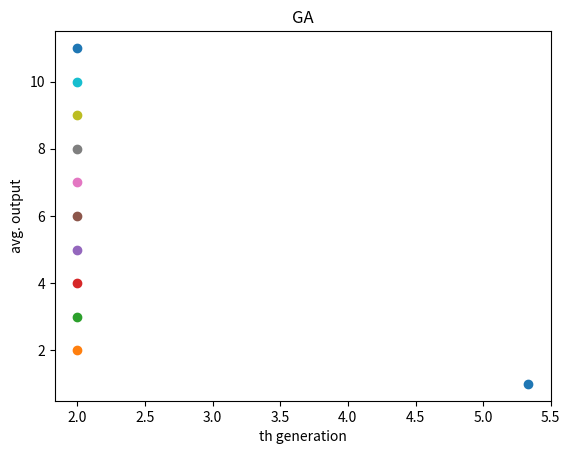

This chart was generated by the following Python code:
import numpy as np
import matplotlib.pyplot as plt
import random

class chromosome:
    def __init__(self, decimal, num_bit):
        self.decimal = decimal
        self.bin = ("{0:0"+str(num_bit)+"b}").format(decimal) 
        # ----- WARN: The fitness function should be carefully costimized ----- #
        # Keep in mind: fitness scores should be positive for roulette wheel 
        # in the case use int() to round off negative numbers to 0
        self.fit = int(np.exp(16*decimal-4*(decimal**2)))  
        # --------------------------------------------------------------------- #

class population:
    def __init__(self, pop_size, genes_num, generation):
        self.pop_size = pop_size  # must be even number
        self.genes_num = genes_num
        self.generation = generation  
        self.pop_history = []

        first_population = []

        choosen_decimal_list = random.sample(range(2**genes_num), pop_size)  # sample without duplicates
        for decimal in choosen_decimal_list:
            first_population.append(chromosome(decimal, genes_num))
        self.pop_history.append(first_population)

    def pick_parent(self, prev_gen):
        # roulette wheel choose parents
        total = sum([c.fit for c in prev_gen])  # python list is so mighty!!!
        pick = random.randint(0, total)
        count = 0
        for chromo in prev_gen:
            count += chromo.fit
            if count > pick:
                return chromo
            

    def cross_decimal(self):
        dad = self.pick_parent(self.pop_history[-1])
        mom = self.pick_parent(self.pop_history[-1])
        if random.random() < 0.7:
            # 1-point crossover
            here = random.randint(1,self.genes_num-2)  # N=random.randint(a, b): a <= N <= b.
            # didn't prevent dad == mom
            brother_decimal = int(mom.bin[0:here] + dad.bin[here:self.genes_num], 2)
            sister_decimal = int(dad.bin[0:here] + mom.bin[here:self.genes_num], 2)
            return [brother_decimal, sister_decimal]
        return [dad.decimal, mom.decimal]

    def create_new_gen(self):
        this_generation = []
        for i in range(int(self.pop_size/2)):
            [bro, sis] = self.cross_decimal()
            this_generation.append(chromosome(bro, self.genes_num))
            this_generation.append(chromosome(sis, self.genes_num))
        self.pop_history.append(this_generation)

    def evolve(self):
        plt.title('GA')
        plt.xlabel('th generation')
        plt.ylabel('avg. output')
        for i in range(self.generation):
            self.create_new_gen()
        count = 1
        for pop in self.pop_history:
            avg_decimal = sum([c.decimal for c in pop])/self.pop_size
            plt.scatter(avg_decimal, count)
            count += 1
        
        plt.show()
def main():
    ga = population(6, 4, 10)
    ga.evolve()

if __name__ == '__main__':
    main()
    
